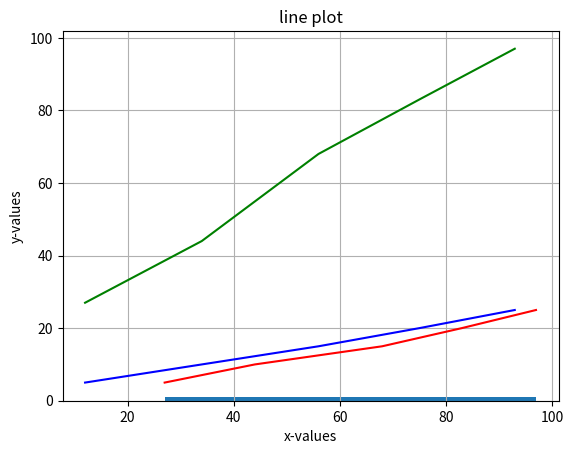

Python code for this plot:
import matplotlib.pyplot as plt 
import numpy as np

x = (12,34,56,75,93)
y = (27,44,68,83,97)
z = (5,10,15,20,25)

plt.plot(x,z,color='blue')
plt.plot(y,z,color='red')
plt.plot(x,y,color='green')

plt.hist(x,y)

#plt.imshow("clickme")

plt.xlabel('x-values')
plt.ylabel('y-values')
plt.title('line plot')
plt.grid(True)
plt.show()